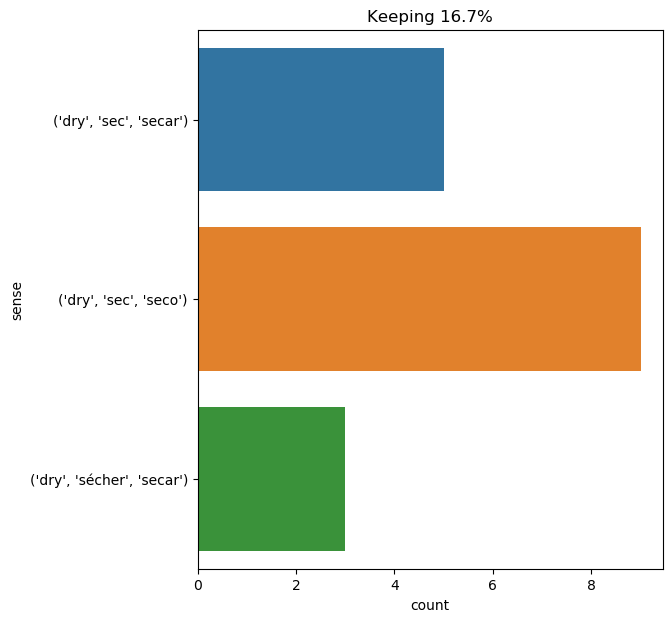

The table this chart was drawn from, first rows:
text, ind, sense, label
if the five prisoners who escaped from r…, 28, ('dry', 'sec', 'seco'), 0
the old man , wrapped in a large black d…, 25, ('dry', 'sec', 'secar'), 1
those piles of stones just mentioned wer…, 65, ('dry', 'sec', 'seco'), 0
having filled them with water and render…, 35, ('dry', 'sec', 'secar'), 1
d’artagnan observed , on the bench neare…, 25, ('dry', 'sec', 'seco'), 0
his pulse was weak and irregular , his s…, 9, ('dry', 'sec', 'seco'), 0
herbert had just thrown on an armful of …, 8, ('dry', 'sec', 'seco'), 0
while neb skinned the jaguar , his compa…, 13, ('dry', 'sec', 'seco'), 0
" singular instinct ! " returned the rep…, 31, ('dry', 'sec', 'secar'), 1
" the sun has dried up all the rain - dr…, 4, ('dry', 'sécher', 'secar'), 2
quickly drying themselves in the sun , t…, 1, ('dry', 'sécher', 'secar'), 2
the wood , being very dry , would burn r…, 5, ('dry', 'sec', 'seco'), 0
the rainy season and the dry season bega…, 5, ('dry', 'sec', 'seco'), 0
" it 's gone ! " said he . " the mire ha…, 37, ('dry', 'sec', 'secar'), 1
he rose and took the lamp . i followed h…, 27, ('dry', 'sec', 'seco'), 0
in my excursion i met but few people . o…, 25, ('dry', 'sécher', 'secar'), 2
about this time , the weather being extr…, 8, ('dry', 'sec', 'secar'), 1
